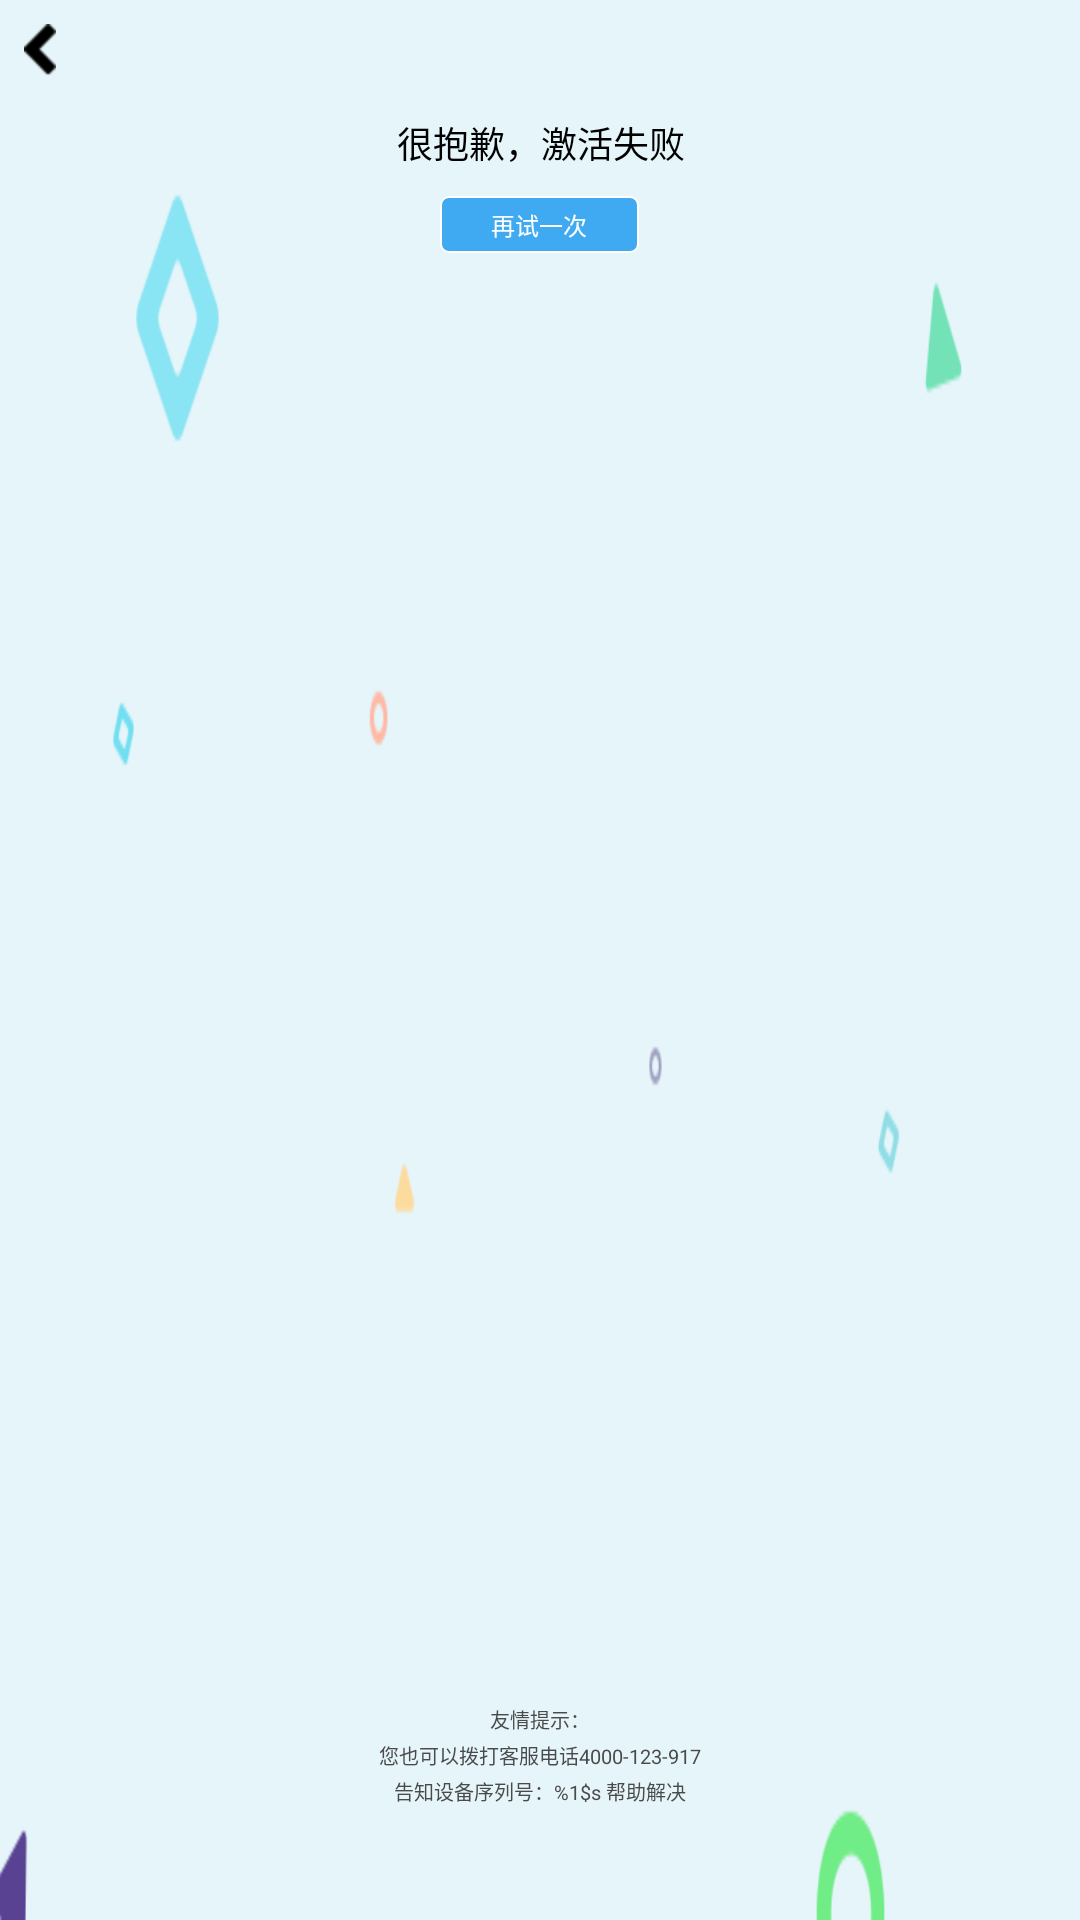

Write the Android layout XML for this screen, with the resource values it uses.
<!-- AndroidManifest.xml: application theme AppTheme -->
<!-- res/layout/fragment_guide_activate_fail.xml -->
<?xml version="1.0" encoding="utf-8"?>
<RelativeLayout xmlns:android="http://schemas.android.com/apk/res/android"
                android:layout_width="match_parent"
                android:layout_height="match_parent"
                android:background="@drawable/setup_bg">

    <LinearLayout
        android:id="@+id/activate_fail"
        android:layout_width="match_parent"
        android:layout_height="wrap_content"
        android:layout_marginTop="116px"
        android:orientation="horizontal"
        android:gravity="center">
        
            
            
            
        <TextView
            android:layout_width="wrap_content"
            android:layout_height="wrap_content"
            android:paddingLeft="3px"
            android:includeFontPadding="false"
            android:textSize="@dimen/bind_fail_info_size"
            android:textColor="@color/major_text_color"
            android:text="@string/guide_activate_fail"
            android:fontFamily="zh-Hans"/>
    </LinearLayout>

    <Button
        android:id="@+id/try_again"
        android:layout_width="wrap_content"
        android:layout_height="wrap_content"
        android:layout_centerHorizontal="true"
        android:layout_below="@+id/activate_fail"
        android:background="@drawable/button_background"
        android:textSize="@dimen/bind_try_again_size"
        android:textColor="@color/white"
        android:fontFamily="zh-Hans"
        android:includeFontPadding="false"
        android:text="@string/try_again"
        android:layout_marginTop="28px"/>

    <TextView
        android:id="@+id/activate_fail_tip"
        android:layout_width="match_parent"
        android:layout_height="wrap_content"
        android:gravity="center_horizontal"
        android:layout_alignParentBottom="true"
        android:textSize="@dimen/bind_fail_tip_size"
        android:textColor="@color/minor_text_color"
        android:fontFamily="zh-Hans"
        android:includeFontPadding="false"
        android:text="@string/guide_activate_fail_tip"
        android:lineSpacingExtra="7px"
        android:layout_marginBottom="114px"/>


    <ImageView
        android:id="@+id/back_button"
        android:src="@drawable/go_back_normal"
        android:layout_height="wrap_content"
        android:layout_width="wrap_content"
        android:layout_marginTop="24px"
        android:layout_marginLeft="24px"/>
</RelativeLayout>
<!-- resources referenced by this layout -->
<resources>
  <color name="major_text_color">#000000</color>
  <color name="minor_text_color">#4A4A4A</color>
  <color name="white">#FFFFFF</color>
  <dimen name="bind_fail_info_size">36px</dimen>
  <dimen name="bind_fail_tip_size">20px</dimen>
  <dimen name="bind_try_again_size">24px</dimen>
  <!-- drawable button_background (drawable) -->
  <?xml version="1.0" encoding="utf-8"?>
  <shape xmlns:android="http://schemas.android.com/apk/res/android"
      android:shape="rectangle">
      <corners android:radius="8px" />
      <stroke
  
          android:width="2px"
          android:color="#FFFFFF" />
      <size
          android:width="199px"
          android:height="57px" />
      <solid android:color="#3FAAF1" />
  </shape>
  <!-- drawable go_back_normal: png bitmap (drawable-hdpi, 405 bytes) -->
  <!-- drawable setup_bg: png bitmap (drawable-hdpi, 13566 bytes) -->
  <string name="guide_activate_fail">"很抱歉，激活失败"</string>
  <string name="guide_activate_fail_tip">"友情提示：\n您也可以拨打客服电话4000-123-917\n告知设备序列号：%1$s 帮助解决</string>
  <string name="try_again">"再试一次"</string>
  <style name="AppTheme" parent="@android:style/Theme.Black.NoTitleBar.Fullscreen">
          <item name="android:windowIsTranslucent">true</item>
          <item name="android:windowBackground">@android:color/black</item>
          <item name="android:windowActionBar">false</item>
          <item name="android:windowNoTitle">true</item>
          <item name="android:windowAnimationStyle">@style/animation_translucent</item>
      </style>
  <style name="animation_translucent" parent="@android:style/Animation.Translucent">
          <item name="android:windowEnterAnimation">@anim/fullscreen_enter</item>
          <item name="android:windowExitAnimation">@anim/fullscreen_exit</item>
      </style>
</resources>
